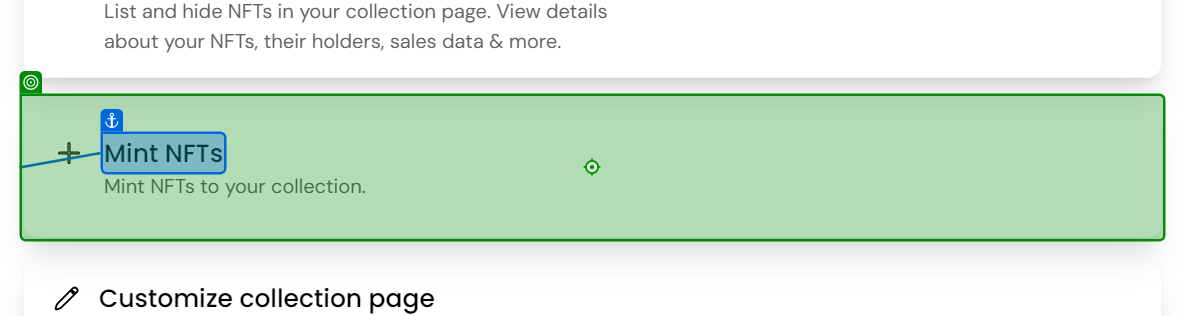
Workflow: Main

Step 1: click on the element in window '| Mintable - NFT Marketplace' (msedge.exe)

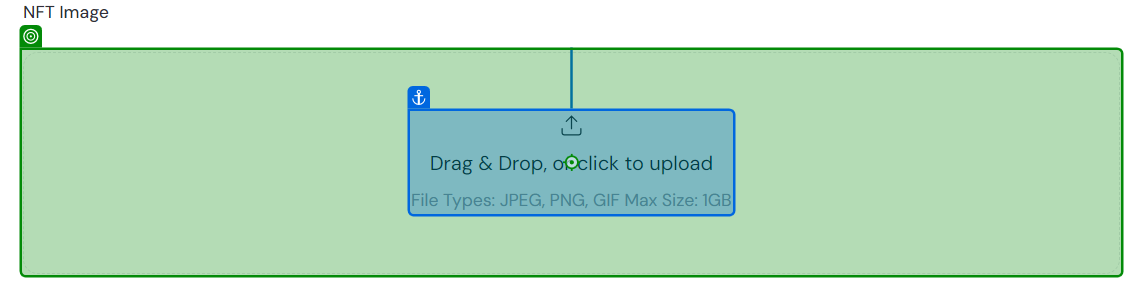
Step 2: click on the element in window '| Mintable - NFT Marketplace' (msedge.exe)

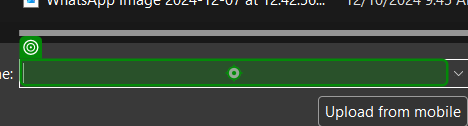
Step 3: type [item] in window 'Open' (msedge.exe)

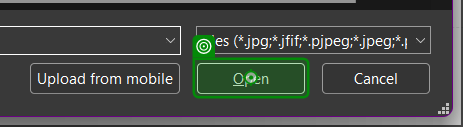
Step 4: click on 'unchecked' in window 'Open' (msedge.exe)

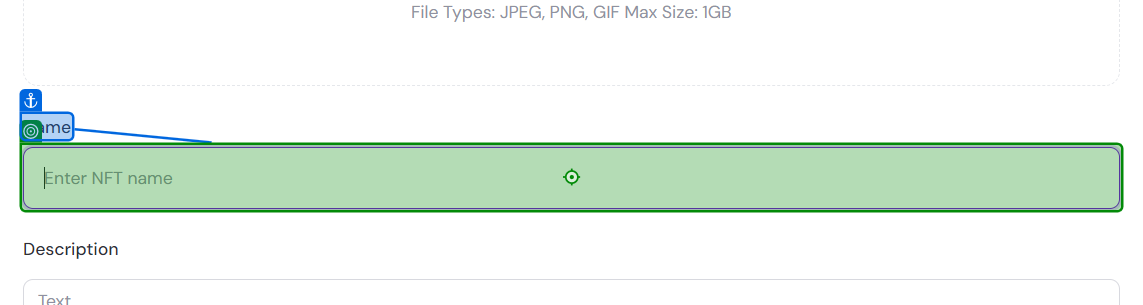
Step 5: type "["MUDI "+i.ToString]" into the text box 'name' in window '| Mintable - NFT Marketplace' (msedge.exe)

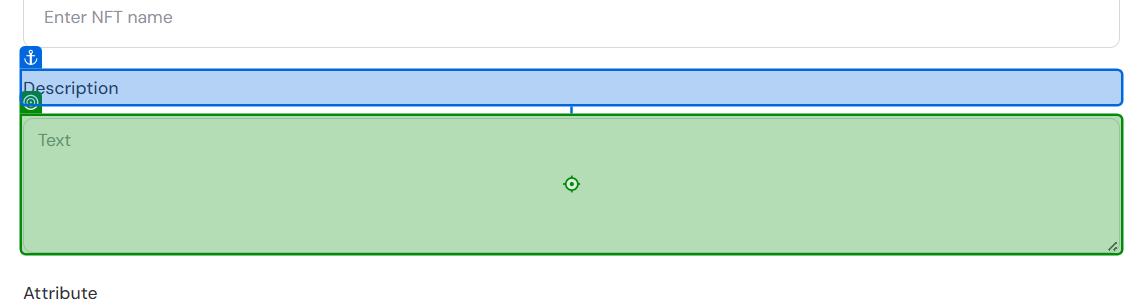
Step 6: type "Description blah blah blah" into the text box 'description' in window '| Mintable - NFT Marketplace' (msedge.exe)

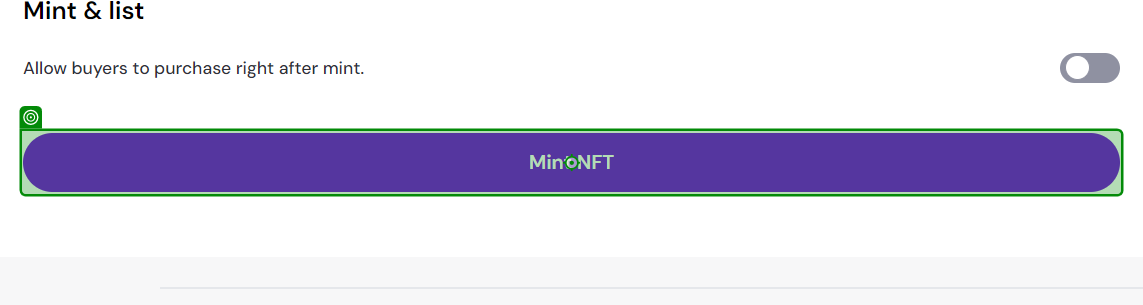
Step 7: click on the button in window '| Mintable - NFT Marketplace' (msedge.exe)
